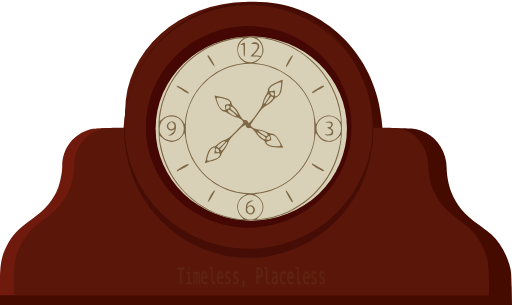
t = 0.00 s
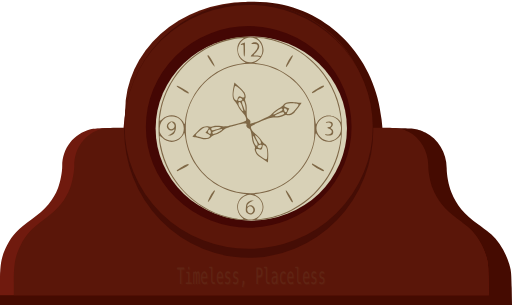
t = 1.67 s
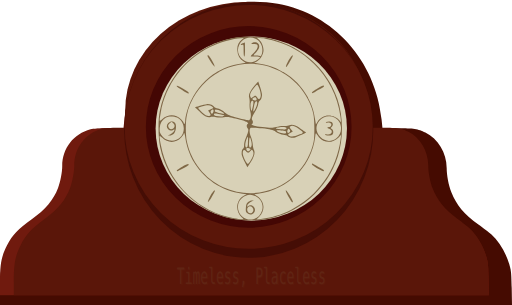
t = 3.33 s
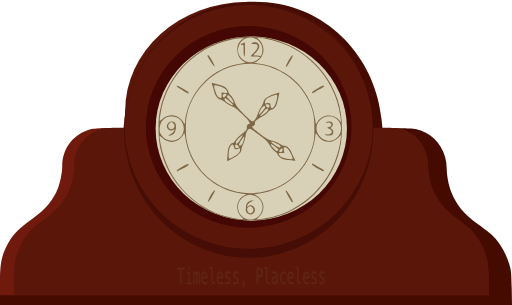
t = 5.00 s
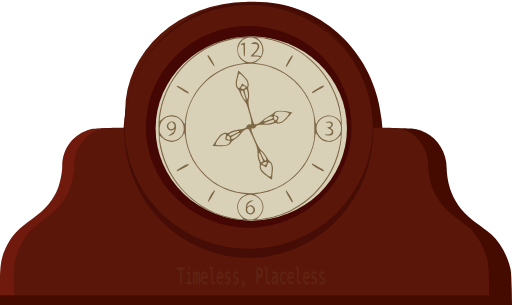
t = 6.67 s
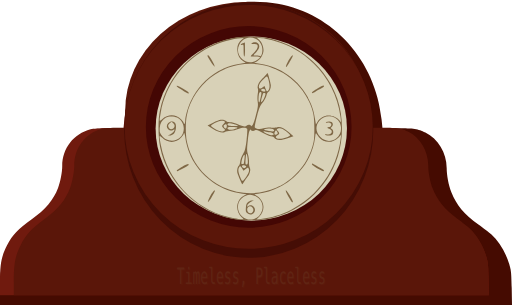
t = 8.33 s

The animated SVG that drew these frames (rendered in a browser with its animation timeline set to each time). Animation: 1 SMIL element (animateTransform=1); frames cover the first 8.33 s, repeats indefinitely.

<?xml version="1.0" encoding="UTF-8" standalone="no"?>
<!-- Created with Inkscape (http://www.inkscape.org/) -->

<svg
   width="325.34705mm"
   height="193.76031mm"
   viewBox="0 0 325.34705 193.76031"
   version="1.1"
   id="svg5"
   xml:space="preserve"
   inkscape:version="1.2 (dc2aeda, 2022-05-15)"
   sodipodi:docname="timeless_clock.svg"
   xmlns:inkscape="http://www.inkscape.org/namespaces/inkscape"
   xmlns:sodipodi="http://sodipodi.sourceforge.net/DTD/sodipodi-0.dtd"
   xmlns="http://www.w3.org/2000/svg"
   xmlns:svg="http://www.w3.org/2000/svg"><sodipodi:namedview
     id="namedview7"
     pagecolor="#505050"
     bordercolor="#ffffff"
     borderopacity="1"
     inkscape:showpageshadow="0"
     inkscape:pageopacity="0"
     inkscape:pagecheckerboard="1"
     inkscape:deskcolor="#505050"
     inkscape:document-units="mm"
     showgrid="false"
     inkscape:zoom="0.57926126"
     inkscape:cx="604.21786"
     inkscape:cy="517.03786"
     inkscape:window-width="1920"
     inkscape:window-height="1027"
     inkscape:window-x="0"
     inkscape:window-y="25"
     inkscape:window-maximized="1"
     inkscape:current-layer="g11184" /><defs
     id="defs2"><rect
       x="897.17084"
       y="823.68311"
       width="1130.0887"
       height="123.22333"
       id="rect22970" /><rect
       x="897.17084"
       y="823.68311"
       width="1130.0887"
       height="123.22333"
       id="rect24864" /></defs><g
     inkscape:label="Layer 1"
     inkscape:groupmode="layer"
     id="layer1"
     transform="translate(-276.66566,4.3441337)"><g
       transform="matrix(0.03527778,0,0,-0.03527778,193.98389,165.14255)"
       fill="#000000"
       stroke="none"
       id="g162"><g
         id="g11136"
         transform="matrix(1.0728181,0,0,1.0728181,3388.6842,35.031466)"
         inkscape:export-filename="blank_mantelpiece_clock.svg"
         inkscape:export-xdpi="96"
         inkscape:export-ydpi="96"><path
           d="m 3113.9672,4410.3681 c -729.0762,-79.8794 -1361.024,-529.994 -1684.3747,-1198.1918 -125.4061,-259.9252 -188.109,-481.8125 -216.3869,-769.6321 l -15.9832,-149.6155 H 943.95149 c -185.65005,0 -272.94243,-5.0715 -325.80967,-19.0189 -297.53188,-78.6116 -497.93559,-341.0725 -497.93559,-651.7149 0,-109.0416 -31.966227,-281.4798 -73.768226,-393.0576 C -34.707061,1014.8576 -172.40776,847.49119 -415.84293,675.05296 -656.81918,503.88272 -751.4884,402.4485 -849.84604,210.99142 -948.2037,19.534329 -974.02258,-113.59808 -974.02258,-441.99135 V -674.02213 H 3324.2067 7622.4356 l -4.9178,282.74788 c -6.1473,259.92519 -8.6063,290.35545 -39.3431,395.593446 -56.5555,195.260884 -168.4374,380.378314 -304.9087,507.171094 -35.6547,32.96611 -132.7828,107.77385 -215.1573,166.09852 -239.7468,171.17022 -366.3824,323.32159 -453.6746,541.40509 -45.4904,115.3815 -78.6862,287.8197 -78.6862,407.0048 -1.2294,252.3176 -143.848,489.4202 -357.776,594.6583 -129.0943,63.3963 -189.3383,72.2717 -470.8872,72.2717 h -249.5824 l -14.7538,148.3475 c -97.128,985.1801 -808.9915,1778.9026 -1743.3891,1943.7333 -162.2903,29.1623 -435.2327,40.5736 -575.3922,25.3586 z m 528.6722,-462.7936 c 149.9955,-31.6982 345.4813,-102.7022 461.0515,-167.3664 491.7883,-272.6045 806.5327,-727.7906 893.825,-1290.7505 23.3601,-153.4192 15.9833,-470.4013 -14.7535,-614.945 C 4889.3226,1433.2738 4642.1991,1047.8238 4288.1115,794.23814 3717.6373,384.69751 2962.7422,377.08996 2383.6616,776.48718 c -394.6602,271.33662 -650.39,683.41302 -735.2235,1180.44072 -23.3598,140.7398 -15.9831,497.0277 14.7538,632.6959 157.3721,720.1829 703.2571,1252.7127 1401.5963,1370.6299 141.3891,22.8226 440.1506,17.7509 577.8512,-12.6792 z"
           id="path132"
           style="fill:#450b01;fill-opacity:1;stroke-width:1.24855" /><path
           d="M 2929.2881,4292.9675 C 2233.1489,4217.5169 1629.7499,3792.359 1321.0069,3161.2091 1201.266,2915.6955 1141.3956,2706.1105 1114.3954,2434.249 l -15.2611,-141.3204 H 857.30497 c -177.26294,0 -260.61182,-4.7903 -311.09082,-17.9644 -284.09049,-74.2528 -475.440734,-322.1619 -475.440734,-615.5808 0,-102.9959 -30.522214,-265.8731 -70.43571275,-371.2646 C -77.14156,1085.7196 -208.6215,927.63316 -441.05923,764.75546 -671.14913,603.07564 -761.54157,507.26541 -855.45579,326.42351 -949.37005,145.58163 -974.02258,19.83076 -974.02258,-290.35491 V -509.52085 H 3130.0297 7234.0818 l -4.6955,267.07103 c -5.8696,245.5137531 -8.2177,274.256832 -37.5658,373.6599 -54.0007,184.4348 -160.8281,359.28853 -291.1343,479.05118 -34.0438,31.13856 -126.784,101.79852 -205.4374,156.88933 -228.9159,161.67988 -349.8303,305.39521 -433.1793,511.38701 -43.4353,108.9843 -75.1313,271.8617 -75.1313,384.4387 -1.1741,238.3281 -137.3495,462.2843 -341.6131,561.6876 -123.2624,59.8816 -180.785,68.2647 -449.6144,68.2647 h -238.3074 l -14.0873,140.1225 c -92.7401,930.557 -772.4445,1680.272 -1664.6296,1835.9641 -154.9586,27.5454 -415.5705,38.3239 -549.3983,23.9523 z m 504.7889,-437.1342 c 143.2193,-29.9406 329.8738,-97.0079 440.2231,-158.0868 469.5712,-257.4902 770.0965,-687.4388 853.4455,-1219.1856 22.3047,-144.9128 15.2612,-444.3198 -14.0871,-580.8494 C 4624.4401,1480.937 4388.4807,1116.8581 4050.3892,877.33246 3505.6865,490.49861 2784.8949,483.31277 2231.9749,860.56571 c -376.831,256.29239 -621.008,645.52149 -702.0089,1114.99139 -22.3047,132.937 -15.2611,469.4704 14.0869,597.6162 150.2631,680.2531 671.487,1183.2569 1338.2779,1294.6363 135.0019,21.5572 420.2663,16.7669 551.7462,-11.9763 z"
           id="path10510"
           style="fill:#701a0e;fill-opacity:1;stroke-width:1.18574" /><path
           d="M 3050.5655,4306.8925 C 2374.0382,4231.2231 1787.6386,3804.8323 1487.5937,3171.8524 1371.2263,2925.6269 1313.0425,2715.4342 1286.8031,2442.7844 l -14.8312,-141.73 h -235.0164 c -172.26895,0 -253.26967,-4.8043 -302.32652,-18.0165 -276.08693,-74.4682 -462.04633,-323.096 -462.04633,-617.3657 0,-103.2947 -29.66231,-266.6439 -68.45134,-372.3409 C 128.83484,1090.3452 1.0590286,931.80007 -224.83032,768.45023 -448.43798,606.30162 -536.28383,510.21359 -627.55226,328.84734 -718.82067,147.4811 -742.77864,21.365617 -742.77864,-289.71945 v -219.8014 H 3245.6515 7234.0818 l -4.5634,267.84541 c -5.7043,246.2256151 -7.9861,275.052035 -36.5074,374.74331 -52.4793,184.96958 -156.2971,360.33031 -282.9322,480.44022 -33.0847,31.22883 -123.2123,102.09367 -199.6496,157.34423 -222.4668,162.14862 -339.9748,306.28078 -420.9757,512.86998 -42.2115,109.3002 -73.0147,272.6499 -73.0147,385.5533 -1.1408,239.0192 -133.4799,463.6248 -331.9887,563.3161 -119.79,60.055 -175.692,68.4627 -436.9478,68.4627 h -231.5935 l -13.6904,140.5288 c -90.1275,933.2551 -750.6828,1685.1439 -1617.7326,1841.2875 -150.5931,27.6252 -403.8629,38.4348 -533.9203,24.0218 z m 490.5677,-438.4019 c 139.1842,-30.0274 320.5803,-97.2891 427.8208,-158.5451 456.342,-258.2367 748.4008,-689.4318 829.4015,-1222.7205 21.6764,-145.3331 14.8312,-445.6082 -13.6901,-582.5337 C 4697.9605,1486.7083 4468.6485,1121.5738 4140.0821,881.35365 3610.7252,493.39818 2910.2402,486.1915 2372.8973,864.53835 2006.6827,1121.5738 1769.3849,1511.9315 1690.6658,1982.7627 c -21.6762,133.3224 -14.8311,470.8315 13.6902,599.3491 146.0296,682.2254 652.5693,1186.6877 1300.575,1298.3899 131.1986,21.6198 408.4263,16.8155 536.2022,-12.0111 z"
           id="path6399"
           style="fill:#5a1609;fill-opacity:1;stroke-width:1.17059" /><ellipse
           style="fill:#5a1609;fill-opacity:1;stroke:#000000;stroke-width:69.721;stroke-linejoin:round;stroke-miterlimit:1.4;stroke-opacity:0;paint-order:markers stroke fill"
           id="path17379"
           cx="3157.6904"
           cy="-2586.4692"
           transform="scale(1,-1)"
           rx="2030.0428"
           ry="1824.2656" /></g><g
         id="g11184"
         transform="matrix(1.0897633,0,0,1.0897633,-435.95178,-201.64513)"><g
           id="g11161"
           transform="matrix(1.074049,0,0,1.074049,3026.2246,0.27289792)"><ellipse
             style="fill:#440704;fill-opacity:1;stroke:#000000;stroke-width:79.9297;stroke-linejoin:round;stroke-miterlimit:1.4;stroke-opacity:0;paint-order:markers stroke fill"
             id="ellipse9375"
             cx="3424.311"
             cy="-2298.8794"
             transform="scale(1,-1)"
             rx="1724.9081"
             ry="1660.1232" /><ellipse
             style="fill:#d8d1b7;fill-opacity:1;stroke:#000000;stroke-width:68.2219;stroke-linejoin:round;stroke-miterlimit:1.4;stroke-opacity:0;paint-order:markers stroke fill"
             id="ellipse8734"
             cx="3424.311"
             cy="-2298.8794"
             transform="scale(1,-1)"
             rx="1472.2504"
             ry="1416.955" /></g><g
           id="g6215"
           transform="matrix(1.1764473,0,0,1.1764473,2588.9695,-235.12881)"
           style="display:inline"><path
             d="m 3256,3575 c -261,-50 -493,-172 -682,-360 -188,-187 -304,-401 -361,-668 -27,-122 -24,-378 5,-514 55,-254 170,-463 361,-653 188,-187 424,-309 685,-355 103,-17 301,-20 412,-4 474,66 891,421 1038,886 80,256 78,559 -6,807 -142,420 -490,736 -933,848 -109,27 -404,34 -519,13 z m 301,-14 c 59,-27 97,-88 97,-155 0,-59 -19,-103 -37,-88 -7,6 -29,9 -49,8 -21,-2 -38,-1 -38,2 0,3 18,24 40,48 44,47 52,90 24,118 -16,16 -50,21 -78,10 -29,-11 -17,-23 17,-17 73,11 74,-51 2,-123 -25,-24 -45,-47 -45,-49 0,-3 29,-5 65,-5 36,0 65,-4 65,-9 0,-18 -64,-59 -102,-66 -56,-11 -104,2 -145,38 -63,56 -80,134 -44,205 23,45 46,66 91,86 47,20 87,19 137,-3 z m -190,-11 c -51,-40 -70,-85 -65,-154 4,-70 34,-122 89,-155 l 29,-18 -98,-17 c -296,-52 -542,-242 -673,-520 -43,-93 -79,-218 -79,-277 0,-21 -4,-41 -10,-44 -5,-3 -10,1 -10,9 0,9 -17,33 -39,55 -74,74 -182,76 -262,4 -45,-41 -45,-41 -24,83 68,398 328,746 693,928 129,64 331,123 431,125 l 44,1 z m 460,-21 c 217,-61 383,-157 547,-317 208,-203 336,-455 376,-741 6,-41 9,-76 7,-78 -3,-2 -12,8 -21,22 -25,38 -93,69 -152,69 -62,0 -124,-36 -157,-92 l -21,-36 -12,75 c -15,97 -30,150 -65,232 -122,288 -397,501 -710,548 l -81,13 37,18 c 51,27 95,99 95,157 0,57 -28,120 -66,151 l -29,23 73,-7 c 40,-4 121,-21 179,-37 z m -194,-334 c 296,-52 556,-251 678,-520 60,-134 74,-204 73,-380 0,-144 -3,-169 -27,-248 -49,-159 -125,-283 -245,-402 -262,-259 -668,-327 -1009,-170 -260,120 -447,354 -509,638 -21,95 -21,280 -1,374 104,475 567,791 1040,708 z M 2457,2454 c 101,-49 125,-200 44,-278 -40,-38 -92,-54 -147,-46 -52,8 -89,33 -122,81 -20,29 -23,44 -20,94 4,68 30,114 82,146 39,24 116,25 163,3 z m 2210,0 c 110,-53 125,-215 27,-291 -72,-55 -161,-49 -225,16 -67,67 -74,154 -17,226 50,63 140,84 215,49 z M 2574,2156 c 8,-76 58,-224 98,-296 151,-266 410,-442 702,-476 l 59,-7 -29,-15 c -43,-21 -64,-42 -85,-84 -37,-73 -18,-172 43,-224 17,-13 29,-27 26,-29 -7,-7 -139,14 -223,36 -477,122 -841,511 -936,1001 -10,54 -19,108 -19,120 0,20 2,20 33,-10 83,-80 193,-81 270,0 20,21 37,47 37,56 1,37 17,-13 24,-72 z m 1875,22 c 68,-84 192,-87 272,-7 l 40,40 -7,-53 c -52,-433 -316,-810 -699,-1002 -138,-69 -267,-107 -443,-130 l -42,-6 39,39 c 91,91 77,224 -31,294 l -38,24 52,7 c 421,54 756,388 804,801 6,49 9,56 18,41 6,-10 22,-32 35,-48 z m -889,-830 c 77,-39 112,-116 91,-196 -36,-131 -187,-175 -285,-84 -72,68 -74,186 -5,248 64,58 128,68 199,32 z"
             id="path134"
             style="fill:#7e6646;fill-opacity:1" /><path
             d="m 3378,3498 c -32,-11 -39,-33 -8,-23 19,6 20,2 20,-79 0,-51 4,-86 10,-86 6,0 10,40 10,100 0,55 -1,100 -2,99 -2,0 -15,-5 -30,-11 z"
             id="path136"
             style="fill:#7f6846;fill-opacity:1;stroke:#000000;stroke-opacity:0" /><path
             d="m 2880,3324 c 0,-18 96,-162 103,-155 11,11 -73,160 -90,161 -7,0 -13,-3 -13,-6 z"
             id="path138"
             style="fill:#7f6846;fill-opacity:1;stroke:#000000;stroke-opacity:0" /><path
             d="m 2450,2892 c 0,-9 150,-102 165,-102 3,0 5,6 5,13 0,6 -33,30 -73,52 -81,45 -97,51 -97,37 z"
             id="path140"
             style="fill:#7f6846;fill-opacity:1;stroke:#000000;stroke-opacity:0" /><path
             d="m 4021,3255 c -23,-41 -39,-80 -36,-86 7,-11 14,-1 74,104 22,39 28,57 19,57 -8,0 -33,-34 -57,-75 z"
             id="path142"
             style="fill:#7f6846;fill-opacity:1;stroke:#000000;stroke-opacity:0" /><path
             d="m 4428,2861 c -43,-25 -78,-52 -78,-59 0,-10 13,-6 43,11 23,14 61,35 85,47 40,21 51,34 35,43 -5,2 -43,-17 -85,-42 z"
             id="path144"
             style="fill:#7f6846;fill-opacity:1;stroke:#000000;stroke-opacity:0" /><path
             d="m 2332,2377 c -27,-29 -28,-61 -2,-87 22,-22 42,-25 71,-10 10,6 19,7 19,3 0,-19 -34,-54 -63,-67 l -32,-14 27,-1 c 15,-1 39,9 54,22 36,31 47,126 19,157 -24,27 -67,25 -93,-3 z m 70,-4 c 35,-31 17,-83 -29,-83 -21,0 -43,25 -43,49 0,12 36,51 47,51 3,0 15,-7 25,-17 z"
             id="path148"
             style="fill:#7f6846;fill-opacity:1;stroke:#000000;stroke-opacity:0" /><path
             d="m 4550,2390 c -11,-8 -7,-10 17,-8 41,3 66,-17 52,-43 -5,-10 -18,-19 -28,-19 -32,0 -32,-14 1,-24 65,-21 39,-93 -29,-80 -26,5 -34,4 -29,-5 9,-14 71,-14 97,-1 26,14 25,64 -1,83 -20,14 -20,14 0,32 21,19 19,52 -4,67 -16,11 -58,9 -76,-2 z"
             id="path150"
             style="fill:#7f6846;fill-opacity:1" /><path
             d="m 2528,1762 c -73,-43 -93,-62 -67,-62 8,0 143,73 158,87 3,2 0,7 -5,12 -5,5 -42,-11 -86,-37 z"
             id="path152"
             style="fill:#7f6846;fill-opacity:1;stroke:#000000;stroke-opacity:0" /><path
             d="m 2922,1353 c -25,-45 -38,-81 -33,-86 5,-5 28,25 55,73 51,92 51,90 34,90 -7,-1 -32,-35 -56,-77 z"
             id="path154"
             style="fill:#7f6846;fill-opacity:1;stroke:#000000;stroke-opacity:0" /><path
             d="m 4350,1798 c 0,-18 158,-109 166,-97 3,6 4,11 3,13 -4,2 -147,85 -161,93 -5,2 -8,-2 -8,-9 z"
             id="path156"
             style="fill:#7f6846;fill-opacity:1;stroke:#000000;stroke-opacity:0" /><path
             d="m 3984,1433 c -8,-3 5,-35 33,-84 46,-80 58,-95 66,-82 8,13 -87,170 -99,166 z"
             id="path158"
             style="fill:#7f6846;fill-opacity:1;stroke:#000000;stroke-opacity:0" /><path
             d="m 3454,1267 c -22,-19 -28,-34 -32,-79 -4,-47 -1,-59 17,-77 42,-42 111,-12 111,47 0,50 -65,83 -98,50 -9,-9 -12,-9 -12,3 0,19 32,49 68,66 l 27,11 -27,1 c -15,1 -39,-9 -54,-22 z m 60,-76 c 22,-24 17,-59 -9,-77 -29,-19 -65,6 -65,46 0,46 44,64 74,31 z"
             id="path160"
             style="fill:#7f6846;fill-opacity:1;stroke:#000000;stroke-opacity:0" /><g
             id="g883"
             style="display:inline">
             <animateTransform attributeName="transform"
             attributeType="XML"
             from="360 3458 2328"
             to="0 3458 2328"
             type="rotate"
             dur="20s"
             repeatCount="indefinite"/>
             <path
   d="m 2889.6165,1824.5181 c 20.2513,7.1337 57.2043,17.8795 82.4024,24.2868 53.5097,13.3684 100.4668,50.9454 105.4061,84.5848 2.0338,13.8515 19.3994,42.634 39.9961,65.8886 19.6074,23.3998 45.0883,66.1517 55.5281,95.9512 16.4312,43.0699 39.0343,73.1049 118.2527,151.4274 78.3744,79.4573 103.3371,98.0279 128.7981,99.3431 25.4613,1.3151 32.4145,7.3692 35.1747,26.1677 4.2129,28.6923 -19.7405,51.4131 -50.5844,47.8562 -22.6382,-2.7404 -45.8654,24.9274 -90.9294,110.3805 -14.1772,27.3496 -40.6354,60.5455 -59.8147,74.4795 -18.1898,13.7887 -32.6851,32.0886 -31.3776,40.9931 2.6149,17.8091 -15.9558,42.7718 -49.8031,66.9452 -11.8451,8.8144 -60.2979,23.0037 -108.3421,33.0902 l -85.3508,17.5857 27.5456,-80.8594 c 31.6209,-87.522 67.7727,-137.302 106.3589,-142.9677 13.8515,-2.0338 46.8822,-18.0016 73.5407,-36.0661 25.6693,-17.9191 71.1262,-38.7436 100.2269,-47.0594 57.5025,-14.5074 102.7592,-50.4634 98.982,-76.1876 -2.2969,-8.7592 -48.61,-62.6024 -104.2637,-118.1062 -85.1823,-84.522 -111.4249,-104.9261 -160.5687,-122.9784 -34.1301,-12.1709 -75.0958,-36.4775 -94.1221,-55.9198 -19.0263,-19.4423 -41.5743,-35.3352 -49.6347,-35.1624 -27.2947,-0.035 -70.0036,-36.2146 -84.2832,-71.5147 -14.1344,-34.3106 -48.7323,-166.6888 -43.4948,-165.4364 2.124,0.6989 20.1059,6.1444 40.357,13.2781 z m -4.3812,73.4153 c 20.0906,74.8757 40.597,111.2829 66.812,124.616 34.8566,17.1179 39.3677,13.4234 32.8305,-31.0993 l -6.1015,-41.5544 40.5926,1.1149 c 32.387,0.2982 40.0115,-2.8428 38.1229,-15.7049 -4.6487,-31.6605 -32.0259,-52.9088 -94.4677,-72.0407 -92.0332,-27.9263 -94.8561,-26.5011 -77.7888,34.6684 z m 112.6773,99.6886 c 0.1101,28.2841 22.1673,27.0669 41.2915,-1.0092 16.7371,-23.6827 6.9335,-35.3826 -22.1673,-27.0669 -11.5821,3.7221 -19.0339,14.9235 -19.1242,28.0761 z m 64.2203,3.7099 c -3.7848,8.6415 27.0515,46.5641 88.5237,107.278 2.2693,1.6883 6.2269,1.1072 8.7591,-2.2968 4.9195,-7.7974 -30.2474,-68.3308 -56.9533,-98.7741 -19.3168,-21.421 -32.76,-23.49 -40.3295,-6.2071 z m -38.3309,34.9391 c -10.0117,7.5343 -4.4561,17.8366 24.3462,41.9078 39.1598,32.6575 76.1403,50.4743 83.7374,40.2623 4.2206,-5.6733 -82.5323,-94.0076 -91.4368,-92.7001 -3.1135,-0.5537 -10.4474,4.5662 -16.6468,10.53 z m 205.7133,457.9738 c -44.6128,19.69 -70.9259,53.8751 -52.7712,67.381 9.0774,6.753 26.8589,-2.9329 62.6574,-34.4681 67.2313,-58.3862 63.7998,-67.9895 -9.8862,-32.9129 z m 6.3017,56.6858 c -18.0445,14.7783 -32.3946,34.0675 -31.2323,41.9826 3.9223,26.7136 39.6307,8.3312 74.0943,-39.1795 37.6947,-53.0386 43.5485,-75.1233 11.1265,-48.1269 -10.7106,9.6584 -35.0998,29.411 -53.9885,45.3238 z m -176.8732,48.2063 c -22.7637,37.707 -49.6379,109.3713 -47.023,127.1803 2.4696,16.8197 121.4596,-5.7053 157.1404,-31.1587 44.0043,-30.7185 43.486,-54.8997 -2.1989,-56.2775 -38.6138,-1.4054 -44.1693,-11.7076 -34.4406,-55.5865 5.418,-25.0528 3.1487,-26.7411 -22.5754,-22.9639 -19.7879,2.9053 -35.1549,15.2689 -50.9025,38.8063 z m 86.2773,2.4927 c 2.7603,18.7985 8.4335,23.019 28.2214,20.1136 28.6923,-4.2129 29.3361,-20.479 2.9483,-41.8725 -23.1291,-19.8506 -35.9636,-10.891 -31.1697,21.7589 z"
   id="path9573"
   style="display:inline;fill:#7f6846;fill-opacity:1;stroke:#000000;stroke-opacity:0"
   inkscape:label="path9573" /><path
   d="m 3900,2970 c -19,-10 -54,-26 -78,-36 -51,-21 -92,-65 -92,-99 0,-14 -13,-45 -30,-71 -16,-26 -35,-72 -41,-103 -10,-45 -28,-78 -95,-167 -66,-90 -88,-112 -113,-117 -25,-5 -31,-12 -31,-31 0,-29 27,-48 57,-40 22,6 49,-18 106,-96 18,-25 49,-54 70,-65 20,-11 37,-27 37,-36 0,-18 22,-40 59,-59 13,-7 63,-14 112,-17 l 87,-5 -39,76 c -44,82 -87,126 -126,126 -14,0 -49,11 -78,25 -28,14 -76,28 -106,32 -59,6 -109,35 -109,61 1,9 39,69 86,132 72,96 95,120 141,145 32,17 69,47 85,69 16,22 36,41 44,42 27,4 64,46 73,83 9,36 24,172 19,170 -2,-1 -19,-9 -38,-19 z m 15,-72 c -9,-77 -24,-116 -48,-133 -32,-22 -37,-19 -37,26 v 42 l -40,-7 c -32,-5 -40,-3 -40,10 0,32 24,57 83,85 87,41 90,40 82,-23 z m -97,-115 c 4,-28 -18,-30 -41,-5 -20,21 -12,34 18,30 12,-2 21,-12 23,-25 z m -63,-13 c 5,-8 -20,-50 -72,-119 -2,-2 -6,-2 -9,1 -6,7 20,72 42,106 16,24 29,28 39,12 z m 43,-29 c 11,-6 7,-17 -18,-45 -34,-38 -68,-61 -77,-52 -5,5 68,105 77,105 3,1 11,-3 18,-8 z m -137,-483 c 47,-13 78,-43 62,-59 -8,-8 -27,-1 -67,25 -75,48 -73,58 5,34 z m 2,-57 c 20,-12 37,-29 37,-37 0,-27 -38,-14 -79,28 -45,47 -54,68 -18,46 12,-8 39,-24 60,-37 z m 182,-22 c 28,-34 65,-101 65,-119 0,-17 -121,-12 -160,8 -48,24 -51,48 -6,56 38,7 42,18 26,60 -9,24 -7,26 19,26 20,0 37,-10 56,-31 z m -85,-15 c 0,-19 -5,-24 -25,-24 -29,0 -32,16 -9,41 20,23 34,16 34,-17 z"
   id="path9515"
   style="display:inline;fill:#7f6846;fill-opacity:1;stroke:#000000;stroke-opacity:0"
   transform="translate(-2.5982573e-7,-2.240081e-5)" /></g></g><g
           id="g25361"
           style="opacity:0.175385;fill:#7f6846;fill-opacity:1"
           transform="matrix(0.67329769,0,0,0.67329769,2189.6747,0.28915702)"><text
             xml:space="preserve"
             transform="matrix(3.3299523,0,0,-5.791866,1889.0769,5125.0174)"
             id="text22968"
             style="font-size:96px;line-height:1.25;font-family:sans-serif;white-space:pre;shape-inside:url(#rect22970);display:inline;fill:#7f6846;fill-opacity:1"><tspan
               x="897.16992"
               y="911.2673"
               id="tspan2439"><tspan
                 style="font-family:monospace;-inkscape-font-specification:monospace"
                 id="tspan2437">Timeless, Placeless</tspan></tspan></text><text
             xml:space="preserve"
             transform="matrix(3.3299523,0,0,-5.791866,1915.4963,5107.9225)"
             id="text24862"
             style="font-size:96px;line-height:1.25;font-family:sans-serif;white-space:pre;shape-inside:url(#rect24864);display:inline;opacity:0.266949;fill:#7f6846;fill-opacity:1"><tspan
               x="897.16992"
               y="911.2673"
               id="tspan2443"><tspan
                 style="font-family:monospace;-inkscape-font-specification:monospace"
                 id="tspan2441">Timeless, Placeless</tspan></tspan></text></g></g></g><ellipse
       style="fill:none;fill-opacity:1;stroke:#450d05;stroke-width:7.89807;stroke-linejoin:round;stroke-miterlimit:1.4;stroke-dasharray:none;stroke-opacity:1;paint-order:markers stroke fill"
       id="ellipse20016"
       cx="434.70465"
       cy="78.317505"
       rx="75.203186"
       ry="77.186768" /><ellipse
       style="fill:none;fill-opacity:1;stroke:#5a1609;stroke-width:13.4671;stroke-linejoin:round;stroke-miterlimit:1.4;stroke-dasharray:none;stroke-opacity:1;paint-order:markers stroke fill"
       id="path17386"
       cx="434.70465"
       cy="76.25322"
       rx="72.081085"
       ry="70.765068" /></g></svg>
